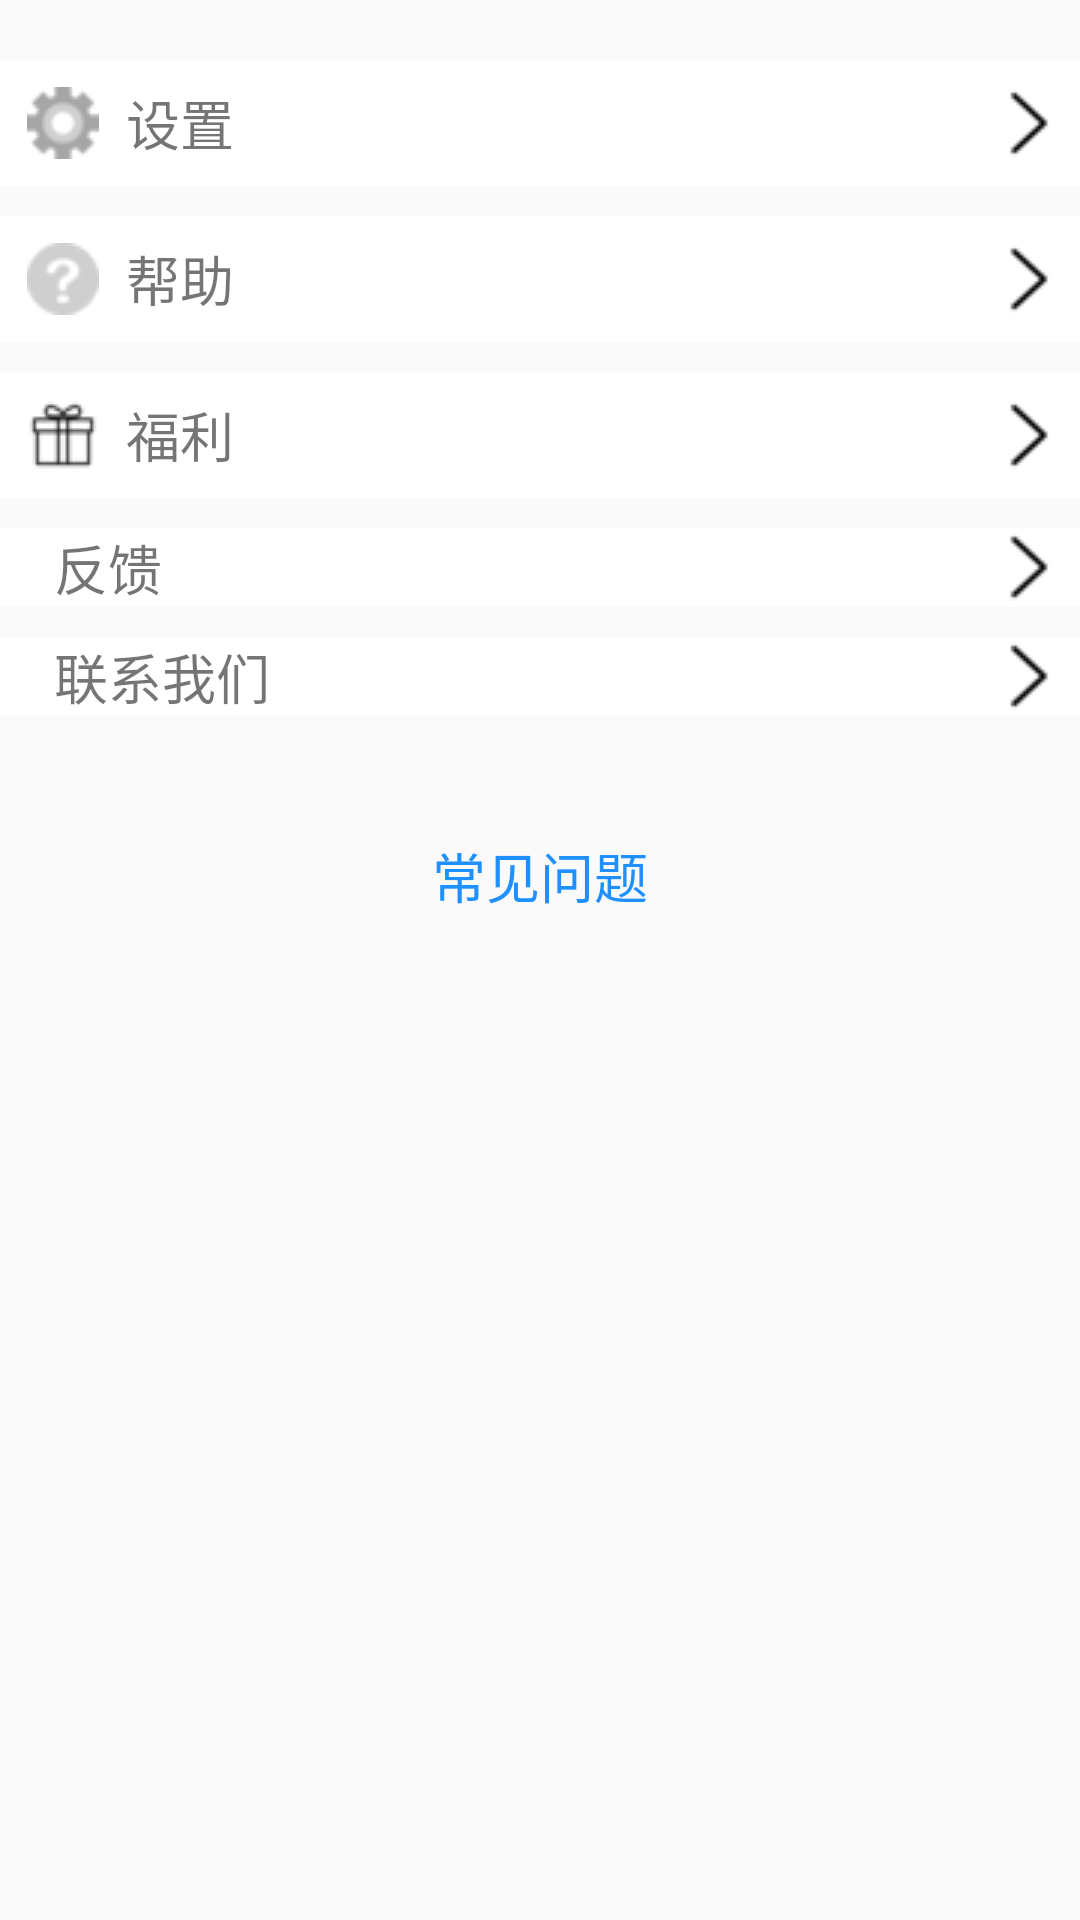

Reconstruct the res/layout file that produces this screen, plus the resources it refers to.
<!-- AndroidManifest.xml: application theme AppTheme -->
<!-- res/layout/more_layout.xml -->
<?xml version="1.0" encoding="utf-8"?>
<LinearLayout xmlns:android="http://schemas.android.com/apk/res/android"
    xmlns:tools="http://schemas.android.com/tools"
    android:id="@+id/more_layout"
    android:layout_width="match_parent"
    android:layout_height="match_parent"
    android:orientation="vertical"
    tools:context="com.example.book_donation_system.MoreActivity">

    <LinearLayout
        android:id="@+id/settingLayout"
        android:background="#FFF"
        android:layout_marginTop="20dp"
        android:orientation="horizontal"
        android:layout_width="match_parent"
        android:layout_height="wrap_content">
        <ImageView
            android:padding="4dp"
            android:layout_margin="5dp"
            android:layout_width="wrap_content"
            android:layout_height="wrap_content"
            android:src="@drawable/setting"/>
        <TextView
            android:layout_weight="1"
            android:layout_gravity="center_vertical"
            android:textSize="18dp"
            android:layout_width="wrap_content"
            android:layout_height="wrap_content"
            android:text="设置" />
        <ImageView
            android:layout_marginRight="10dp"
            android:layout_gravity="center_vertical"
            android:src="@drawable/right"
            android:layout_width="wrap_content"
            android:layout_height="wrap_content" />
    </LinearLayout>
    <LinearLayout
        android:id="@+id/helpLayout"
        android:background="#FFF"
        android:layout_marginTop="10dp"
        android:orientation="horizontal"
        android:layout_width="match_parent"
        android:layout_height="wrap_content">
        <ImageView
            android:padding="4dp"
            android:layout_margin="5dp"
            android:layout_width="wrap_content"
            android:layout_height="wrap_content"
            android:src="@drawable/help"/>
        <TextView
            android:layout_weight="1"
            android:layout_gravity="center_vertical"
            android:textSize="18dp"
            android:layout_width="wrap_content"
            android:layout_height="wrap_content"
            android:text="帮助" />
        <ImageView
            android:layout_marginRight="10dp"
            android:layout_gravity="center_vertical"
            android:src="@drawable/right"
            android:layout_width="wrap_content"
            android:layout_height="wrap_content" />
    </LinearLayout>
    <LinearLayout
        android:id="@+id/giftLayout"
        android:background="#FFF"
        android:layout_marginTop="10dp"
        android:orientation="horizontal"
        android:layout_width="match_parent"
        android:layout_height="wrap_content">
        <ImageView
            android:padding="4dp"
            android:layout_margin="5dp"
            android:layout_width="wrap_content"
            android:layout_height="wrap_content"
            android:src="@drawable/gift"/>
        <TextView
            android:layout_weight="1"
            android:layout_gravity="center_vertical"
            android:textSize="18dp"
            android:layout_width="wrap_content"
            android:layout_height="wrap_content"
            android:text="福利 " />
        <ImageView
            android:layout_marginRight="10dp"
            android:layout_gravity="center_vertical"
            android:src="@drawable/right"
            android:layout_width="wrap_content"
            android:layout_height="wrap_content" />
    </LinearLayout>
    <LinearLayout
        android:id="@+id/feedbackLayout"
        android:background="#FFF"
        android:layout_marginTop="10dp"
        android:orientation="horizontal"
        android:layout_width="match_parent"
        android:layout_height="wrap_content">
        <ImageView
            android:padding="4dp"
            android:layout_margin="5dp"
            android:layout_width="wrap_content"
            android:layout_height="wrap_content"
            android:src="@drawable/feedback"/>
        <TextView
            android:layout_weight="1"
            android:layout_gravity="center_vertical"
            android:textSize="18dp"
            android:layout_width="wrap_content"
            android:layout_height="wrap_content"
            android:text="反馈 " />
        <ImageView
            android:layout_marginRight="10dp"
            android:layout_gravity="center_vertical"
            android:src="@drawable/right"
            android:layout_width="wrap_content"
            android:layout_height="wrap_content" />
    </LinearLayout>
    <LinearLayout
        android:id="@+id/telephoneLayout"
        android:background="#FFF"
        android:layout_marginTop="10dp"
        android:orientation="horizontal"
        android:layout_width="match_parent"
        android:layout_height="wrap_content">
        <ImageView
            android:padding="4dp"
            android:layout_margin="5dp"
            android:layout_width="wrap_content"
            android:layout_height="wrap_content"
            android:src="@drawable/telephone"/>
        <TextView
            android:layout_weight="1"
            android:layout_gravity="center_vertical"
            android:textSize="18dp"
            android:layout_width="wrap_content"
            android:layout_height="wrap_content"
            android:text="联系我们" />
        <ImageView
            android:layout_marginRight="10dp"
            android:layout_gravity="center_vertical"
            android:src="@drawable/right"
            android:layout_width="wrap_content"
            android:layout_height="wrap_content" />
    </LinearLayout>
    <TextView
        android:id="@+id/tvQuestion"
        android:layout_margin="40dp"
        android:layout_gravity="center_horizontal"
        android:textSize="18dp"
        android:textColor="#1E90FF"
        android:text="常见问题"
        android:layout_width="wrap_content"
        android:layout_height="wrap_content" />
</LinearLayout>
<!-- resources referenced by this layout -->
<resources>
  <!-- drawable gift: png bitmap (drawable, 1186 bytes) -->
  <!-- drawable help: png bitmap (drawable, 1156 bytes) -->
  <!-- drawable right: png bitmap (drawable, 1009 bytes) -->
  <!-- drawable setting: png bitmap (drawable, 1242 bytes) -->
  <style name="AppTheme" parent="Theme.AppCompat.Light.DarkActionBar">
  
          
          <item name="colorPrimary">@color/colorStatusBar</item>
          <item name="colorPrimaryDark">@color/colorStatusBar</item>
          <item name="colorAccent">@color/colorAccent</item>
      </style>
  <color name="colorStatusBar">#008B8B</color>
  <color name="colorAccent">#008B8B</color>
</resources>
